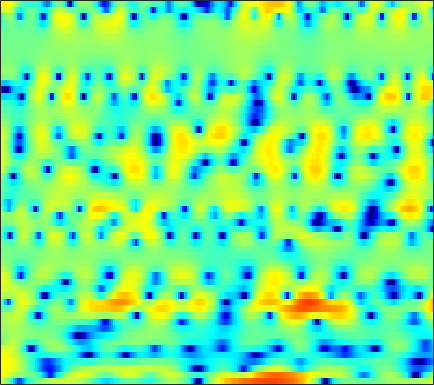

Source data for this figure (header and first rows):
2.8567, 2.0699, 0.80983, -0.69837, -2.0442, -4.2217, -6.8517, -9.0585, -11.453, -10.853, -8.4441, -6.7169, -4.7764, -3.2736, -2.3894, -1.4435, -0.68978, -0.2542, 0.19139, 0.62176, 0.98848, 1.2018, 1.4321, 1.7028
4.975, 4.621, 4.031, 3.358, 2.835, 2.118, 1.453, 1.059, 0.6683, 0.4359, 0.2879, 0.2175, 0.07679, -0.1772, -0.4571, -0.9874, -1.739, -2.456, -3.716, -5.37, -7.549, -9.591, -12.5, -13.17
4.516, 4.544, 4.489, 4.324, 4.125, 3.798, 3.38, 3.006, 2.462, 1.839, 1.113, 0.4895, -0.4374, -1.488, -2.43, -3.794, -5.338, -6.636, -8.431, -10.26, -11.94, -12.94, -13.58, -13.29
4.653, 4.659, 4.565, 4.381, 4.181, 3.828, 3.382, 2.976, 2.372, 1.671, 0.8616, 0.1891, -0.8, -1.888, -2.781, -4.127, -5.598, -6.783, -8.441, -10.08, -11.51, -12.13, -12.17, -11.35
4.109, 4.074, 3.958, 3.746, 3.516, 3.11, 2.584, 2.108, 1.382, 0.5597, -0.3298, -0.9988, -1.881, -2.649, -3.135, -3.636, -3.963, -4.085, -4.157, -4.126, -4.005, -3.904, -3.68, -3.442
2.297, 2.697, 3.077, 3.247, 3.226, 2.975, 2.45, 1.876, 0.8053, -0.6736, -2.678, -4.674, -8.286, -13.68, -17.18, -12.61, -8.22, -5.995, -3.893, -2.412, -1.316, -0.7013, -0.07218, 0.3508
-1.338, -0.1897, 0.8937, 1.586, 1.89, 2.042, 1.923, 1.674, 1.143, 0.4077, -0.4781, -1.197, -2.123, -2.791, -3.016, -2.87, -2.338, -1.808, -1.061, -0.4035, 0.1366, 0.4493, 0.7264, 0.8694
-0.4735, -0.02235, 0.504, 0.9217, 1.128, 1.305, 1.362, 1.312, 1.184, 0.9716, 0.7089, 0.5096, 0.2483, 0.03921, -0.07791, -0.1714, -0.1892, -0.1769, -0.1173, -0.03848, 0.01209, 0.02949, -0.01208, -0.1452
0.49, 0.7079, 0.9739, 1.188, 1.315, 1.411, 1.433, 1.396, 1.277, 1.085, 0.8501, 0.6428, 0.3467, 0.04712, -0.1558, -0.3922, -0.5755, -0.6598, -0.7244, -0.7373, -0.7034, -0.6745, -0.6612, -0.679
0.8128, 1.099, 1.445, 1.708, 1.856, 1.966, 1.982, 1.908, 1.715, 1.391, 0.9318, 0.4943, -0.1953, -0.986, -1.607, -2.385, -2.988, -3.211, -3.194, -2.834, -2.31, -1.864, -1.304, -0.8362
0.4348, 0.8969, 1.377, 1.766, 2.011, 2.28, 2.472, 2.523, 2.47, 2.151, 1.564, 0.9064, -0.3447, -2.126, -3.946, -7.354, -12.74, -17.42, -12.77, -7.729, -4.676, -3.094, -1.584, -0.547
-0.8385, -1.182, -1.625, -1.688, -1.219, -0.124, 1.069, 1.842, 2.553, 2.903, 2.821, 2.507, 1.75, 0.6005, -0.4422, -2.009, -3.37, -4, -3.948, -3.24, -2.242, -1.463, -0.5681, 0.1387
-0.7895, -2.783, -6.978, -12.13, -9, -3.644, -0.2505, 1.402, 2.845, 3.646, 3.952, 3.904, 3.523, 2.854, 2.158, 1.091, -0.1424, -1.036, -2.213, -3.068, -3.377, -3.199, -2.46, -1.592
2.425, 1.998, 1.516, 1.287, 1.342, 1.692, 2.179, 2.55, 2.93, 3.141, 3.125, 2.954, 2.496, 1.742, 0.9637, -0.412, -2.259, -4.161, -7.693, -13.93, -28.93, -15.85, -9.463, -6.242
3.426, 3.292, 3.072, 2.822, 2.644, 2.412, 2.206, 2.053, 1.883, 1.708, 1.517, 1.341, 1.033, 0.6139, 0.1934, -0.5211, -1.442, -2.238, -3.327, -4.279, -4.888, -5.005, -4.816, -4.535
4.021, 3.837, 3.433, 2.864, 2.337, 1.526, 0.6578, 0.02158, -0.679, -1.068, -1.064, -0.8612, -0.4495, -0.0398, 0.2038, 0.4062, 0.4597, 0.4131, 0.2498, 0.01678, -0.2815, -0.5452, -0.9807, -1.57
3.935, 3.61, 2.931, 1.95, 0.9617, -0.7645, -3.159, -5.595, -10.18, -14.05, -10, -6.75, -3.715, -1.675, -0.5657, 0.5067, 1.242, 1.613, 1.912, 2.025, 1.979, 1.839, 1.508, 1.021
2.347, 2.016, 1.403, 0.5437, -0.2554, -1.577, -3.158, -4.466, -6.051, -6.762, -6.111, -5.031, -3.466, -2.046, -1.164, -0.2001, 0.5248, 0.9445, 1.356, 1.61, 1.727, 1.738, 1.657, 1.475
0.9295, 0.73, 0.3736, -0.06229, -0.4396, -0.9714, -1.506, -1.85, -2.191, -2.332, -2.25, -2.065, -1.682, -1.233, -0.8792, -0.4287, -0.02093, 0.241, 0.5386, 0.768, 0.934, 1.017, 1.078, 1.081
0.1674, 0.07035, -0.09097, -0.2737, -0.4139, -0.5947, -0.7482, -0.8403, -0.9266, -0.9572, -0.9353, -0.8918, -0.8083, -0.6962, -0.6033, -0.4608, -0.3, -0.1638, 0.02032, 0.2233, 0.424, 0.5609, 0.7153, 0.8291
-0.1968, -0.2978, -0.4394, -0.5664, -0.6096, -0.6016, -0.5055, -0.4106, -0.2718, -0.1616, -0.1241, -0.1396, -0.2437, -0.4109, -0.5704, -0.7755, -0.9179, -0.9179, -0.7662, -0.4513, -0.04192, 0.288, 0.6929, 1.002
-0.3681, -0.8259, -1.565, -2.132, -2.29, -1.959, -1.193, -0.5146, 0.3079, 0.8739, 1.133, 1.098, 0.7526, 0.0006852, -0.7911, -2.15, -3.537, -4.229, -3.966, -2.623, -1.001, 0.07326, 1.205, 1.976
-0.9113, -2.27, -5.277, -11.18, -19.69, -10.18, -4.271, -1.736, 0.4567, 1.754, 2.382, 2.469, 2.05, 1.037, -0.2533, -2.88, -7.219, -12.01, -10.43, -4.732, -1.286, 0.4043, 1.928, 2.841
-1.233, -1.715, -2.621, -3.473, -3.672, -3.007, -1.661, -0.5966, 0.6287, 1.474, 1.95, 2.063, 1.903, 1.447, 0.9394, 0.1414, -0.5628, -0.9202, -0.9167, -0.4839, 0.1239, 0.5809, 0.9512, 1.083
-0.228, -0.1218, -0.09621, -0.08202, 0.06476, 0.3591, 0.7624, 1.124, 1.522, 1.827, 1.938, 1.893, 1.722, 1.376, 1.103, 0.7654, 0.5112, 0.4393, 0.4319, 0.4686, 0.438, 0.2921, -0.1551, -0.993
1.269, 0.932, 0.5221, 0.3521, 0.3924, 0.779, 1.339, 1.738, 2.182, 2.391, 2.294, 2.004, 1.294, 0.3443, -0.4503, -1.306, -1.495, -1.145, -0.3049, 0.504, 0.9864, 1.068, 0.7137, -0.3034
0.3562, -1.518, -4.78, -7.719, -7.269, -4.139, -1.444, -0.01323, 1.255, 1.817, 1.785, 1.341, 0.04777, -2.272, -5.134, -13.02, -17.97, -8.343, -3.009, -0.1473, 1.567, 2.335, 2.814, 2.791
-1.439, -3.181, -5.796, -7.706, -7.592, -5.693, -3.615, -2.399, -1.264, -0.599, -0.3917, -0.5188, -0.9844, -1.768, -2.462, -3.122, -3.068, -2.481, -1.301, -0.0227, 1.04, 1.665, 2.268, 2.64
-1.06, -1.753, -2.582, -3.155, -3.337, -3.276, -2.961, -2.635, -2.192, -1.8, -1.509, -1.358, -1.246, -1.187, -1.148, -1.049, -0.8539, -0.6096, -0.1993, 0.2692, 0.7407, 1.07, 1.455, 1.782
-0.698, -1.258, -1.984, -2.625, -2.967, -3.247, -3.269, -3.119, -2.759, -2.332, -1.852, -1.518, -1.135, -0.8198, -0.6116, -0.384, -0.1857, -0.0463, 0.146, 0.3381, 0.5649, 0.7507, 1.007, 1.291
-0.01102, -0.8991, -2.261, -3.71, -4.759, -5.7, -5.749, -5.239, -4.142, -2.942, -1.887, -1.223, -0.5121, -0.01438, 0.2315, 0.419, 0.4658, 0.4142, 0.2829, 0.1409, 0.04934, 0.07053, 0.2665, 0.6226
1.798, 0.509, -1.792, -5.084, -8.818, -19.31, -16.79, -9.927, -5.437, -2.736, -0.96, -0.001222, 0.9017, 1.448, 1.632, 1.608, 1.264, 0.8006, -0.1056, -1.266, -2.488, -3.123, -3.058, -1.982
3.581, 2.556, 0.9626, -0.8284, -2.139, -3.43, -3.656, -3.159, -2.062, -0.8779, 0.1861, 0.8284, 1.458, 1.842, 1.938, 1.743, 1.135, 0.3692, -1.219, -3.846, -8.42, -15.24, -16.79, -7.437
3.937, 3.201, 2.115, 0.9998, 0.2163, -0.6525, -1.262, -1.494, -1.488, -1.197, -0.7261, -0.2901, 0.2729, 0.7003, 0.9045, 0.9813, 0.7851, 0.4181, -0.3399, -1.321, -2.323, -2.883, -3.024, -2.472
4.031, 3.28, 2.1, 0.7455, -0.3442, -1.858, -3.332, -4.231, -4.854, -4.636, -3.736, -2.823, -1.57, -0.4808, 0.1824, 0.8645, 1.289, 1.438, 1.45, 1.322, 1.113, 0.9396, 0.7118, 0.5176
3.868, 3.014, 1.6, -0.1941, -1.857, -4.68, -8.428, -12.43, -21.17, -15.66, -9.459, -6.58, -3.75, -1.601, -0.3493, 0.9113, 1.799, 2.277, 2.668, 2.788, 2.689, 2.512, 2.157, 1.68
3.561, 2.766, 1.345, -0.4822, -2.16, -4.712, -7.503, -9.455, -11.02, -10.53, -8.448, -6.515, -3.973, -1.759, -0.3637, 1.118, 2.21, 2.774, 3.221, 3.324, 3.109, 2.744, 2.022, 1.065
3.751, 3.115, 1.88, 0.1852, -1.396, -4.011, -7.347, -10.56, -15.77, -14.78, -9.516, -6.496, -3.368, -0.944, 0.4971, 2.007, 3.075, 3.592, 3.93, 3.9, 3.465, 2.837, 1.534, -0.4246
2.876, 2.413, 1.523, 0.2919, -0.852, -2.679, -4.858, -6.606, -8.323, -8.048, -6.048, -4.273, -2.117, -0.3441, 0.7553, 1.922, 2.745, 3.162, 3.426, 3.352, 2.921, 2.356, 1.233, -0.3731
1.058, 0.7604, 0.2163, -0.4516, -1.025, -1.789, -2.511, -2.941, -3.242, -3.157, -2.677, -2.126, -1.27, -0.4022, 0.1985, 0.8916, 1.433, 1.721, 1.942, 1.948, 1.751, 1.492, 1.004, 0.4295
-0.2397, -0.453, -0.7789, -1.173, -1.47, -1.873, -2.189, -2.337, -2.396, -2.285, -2.015, -1.706, -1.181, -0.5944, -0.1574, 0.3691, 0.7764, 0.9937, 1.169, 1.225, 1.176, 1.085, 0.9229, 0.758
-1.136, -1.332, -1.602, -1.899, -2.132, -2.472, -2.78, -2.968, -3.099, -3.005, -2.651, -2.231, -1.524, -0.7479, -0.1791, 0.474, 0.9596, 1.196, 1.32, 1.264, 1.072, 0.8746, 0.6528, 0.5402
-2.295, -2.417, -2.638, -2.837, -3.058, -3.42, -4.082, -4.779, -5.836, -6.463, -5.798, -4.56, -2.594, -0.7907, 0.3283, 1.474, 2.222, 2.504, 2.504, 2.046, 1.151, 0.2459, -1.076, -1.867
-6.151, -6.279, -6.347, -6.053, -5.695, -5.462, -5.944, -7.029, -10.16, -17.82, -15.9, -8.991, -3.889, -0.6591, 1.029, 2.626, 3.573, 3.893, 3.816, 3.069, 1.483, -0.4819, -4.97, -15.59
-12.22, -15.63, -27.34, -16.37, -11.37, -8.147, -6.627, -6.192, -6.119, -5.975, -5.339, -4.384, -2.747, -1.005, 0.2271, 1.633, 2.68, 3.193, 3.436, 3.201, 2.477, 1.681, 0.5496, -0.2878
-6.239, -6.697, -6.932, -6.265, -5.343, -4.198, -3.449, -3.236, -3.354, -3.886, -4.593, -4.966, -4.686, -3.233, -1.683, 0.3669, 2.049, 2.982, 3.757, 4.03, 3.86, 3.482, 2.676, 1.628
-0.3285, -0.2215, -0.1049, 0.01818, 0.08322, 0.06648, -0.1769, -0.5962, -1.608, -3.406, -6.57, -10.97, -24.56, -9.492, -4.691, -0.8357, 1.592, 2.81, 3.858, 4.329, 4.287, 3.914, 2.92, 1.232
0.5045, 0.6101, 0.679, 0.6646, 0.5861, 0.3776, 0.006481, -0.393, -1.111, -2.012, -2.986, -3.565, -3.74, -3.01, -2.053, -0.6494, 0.6017, 1.347, 2.047, 2.403, 2.412, 2.19, 1.603, 0.69
0.08926, 0.1387, 0.1608, 0.124, 0.0572, -0.08667, -0.2942, -0.486, -0.7709, -1.048, -1.262, -1.339, -1.295, -1.061, -0.7811, -0.3335, 0.1286, 0.4456, 0.7792, 0.9787, 1.032, 0.9815, 0.8069, 0.5447
-0.1912, -0.1793, -0.183, -0.2107, -0.2503, -0.3198, -0.4089, -0.4812, -0.5765, -0.6567, -0.7025, -0.7037, -0.6553, -0.5485, -0.4332, -0.2507, -0.05467, 0.08738, 0.2562, 0.3835, 0.4652, 0.4972, 0.5031, 0.4813
-0.362, -0.3681, -0.3795, -0.3949, -0.41, -0.4365, -0.4659, -0.4882, -0.5143, -0.5326, -0.5357, -0.5265, -0.4918, -0.4348, -0.3794, -0.288, -0.1836, -0.1029, 0.005631, 0.115, 0.2197, 0.292, 0.3819, 0.4648
-0.5504, -0.5546, -0.5487, -0.5377, -0.5275, -0.5201, -0.5168, -0.5182, -0.5216, -0.522, -0.5185, -0.5126, -0.4994, -0.478, -0.457, -0.419, -0.3671, -0.3154, -0.2293, -0.1182, 0.01599, 0.1305, 0.2993, 0.4772
-0.8986, -0.8546, -0.7721, -0.6887, -0.6382, -0.5889, -0.5658, -0.5602, -0.5618, -0.5654, -0.5693, -0.5712, -0.5826, -0.6043, -0.626, -0.6642, -0.6968, -0.7018, -0.6636, -0.561, -0.377, -0.1851, 0.1242, 0.4684
-1.711, -1.453, -1.096, -0.8094, -0.6752, -0.6003, -0.6234, -0.6717, -0.7352, -0.7671, -0.753, -0.7271, -0.7056, -0.7463, -0.8357, -1.038, -1.311, -1.526, -1.736, -1.748, -1.479, -1.097, -0.4271, 0.3227
-3.894, -2.612, -1.288, -0.5243, -0.3004, -0.4321, -0.9141, -1.386, -1.91, -2.039, -1.729, -1.365, -0.9249, -0.7364, -0.8398, -1.333, -2.272, -3.265, -4.805, -5.851, -5.342, -4.031, -1.95, -0.06499
-4.632, -1.927, 0.1708, 1.031, 1.005, 0.08639, -1.979, -4.516, -9.445, -10.41, -5.863, -3.402, -1.448, -0.5409, -0.4114, -0.948, -2.343, -4.094, -8.044, -15.43, -12.79, -7.438, -3.003, -0.1498
1.651, 2.395, 3.041, 3.15, 2.783, 1.7, -0.1418, -1.97, -4.383, -5.1, -3.891, -2.718, -1.552, -0.9295, -0.7793, -1.022, -1.737, -2.502, -3.631, -4.453, -4.531, -4.029, -2.762, -1.215
4.591, 4.858, 4.944, 4.69, 4.265, 3.41, 2.267, 1.289, -0.0615, -1.28, -2.229, -2.758, -3.091, -3.093, -3.019, -2.952, -3.192, -3.66, -4.631, -6.207, -8.313, -9.632, -9.174, -6.342
